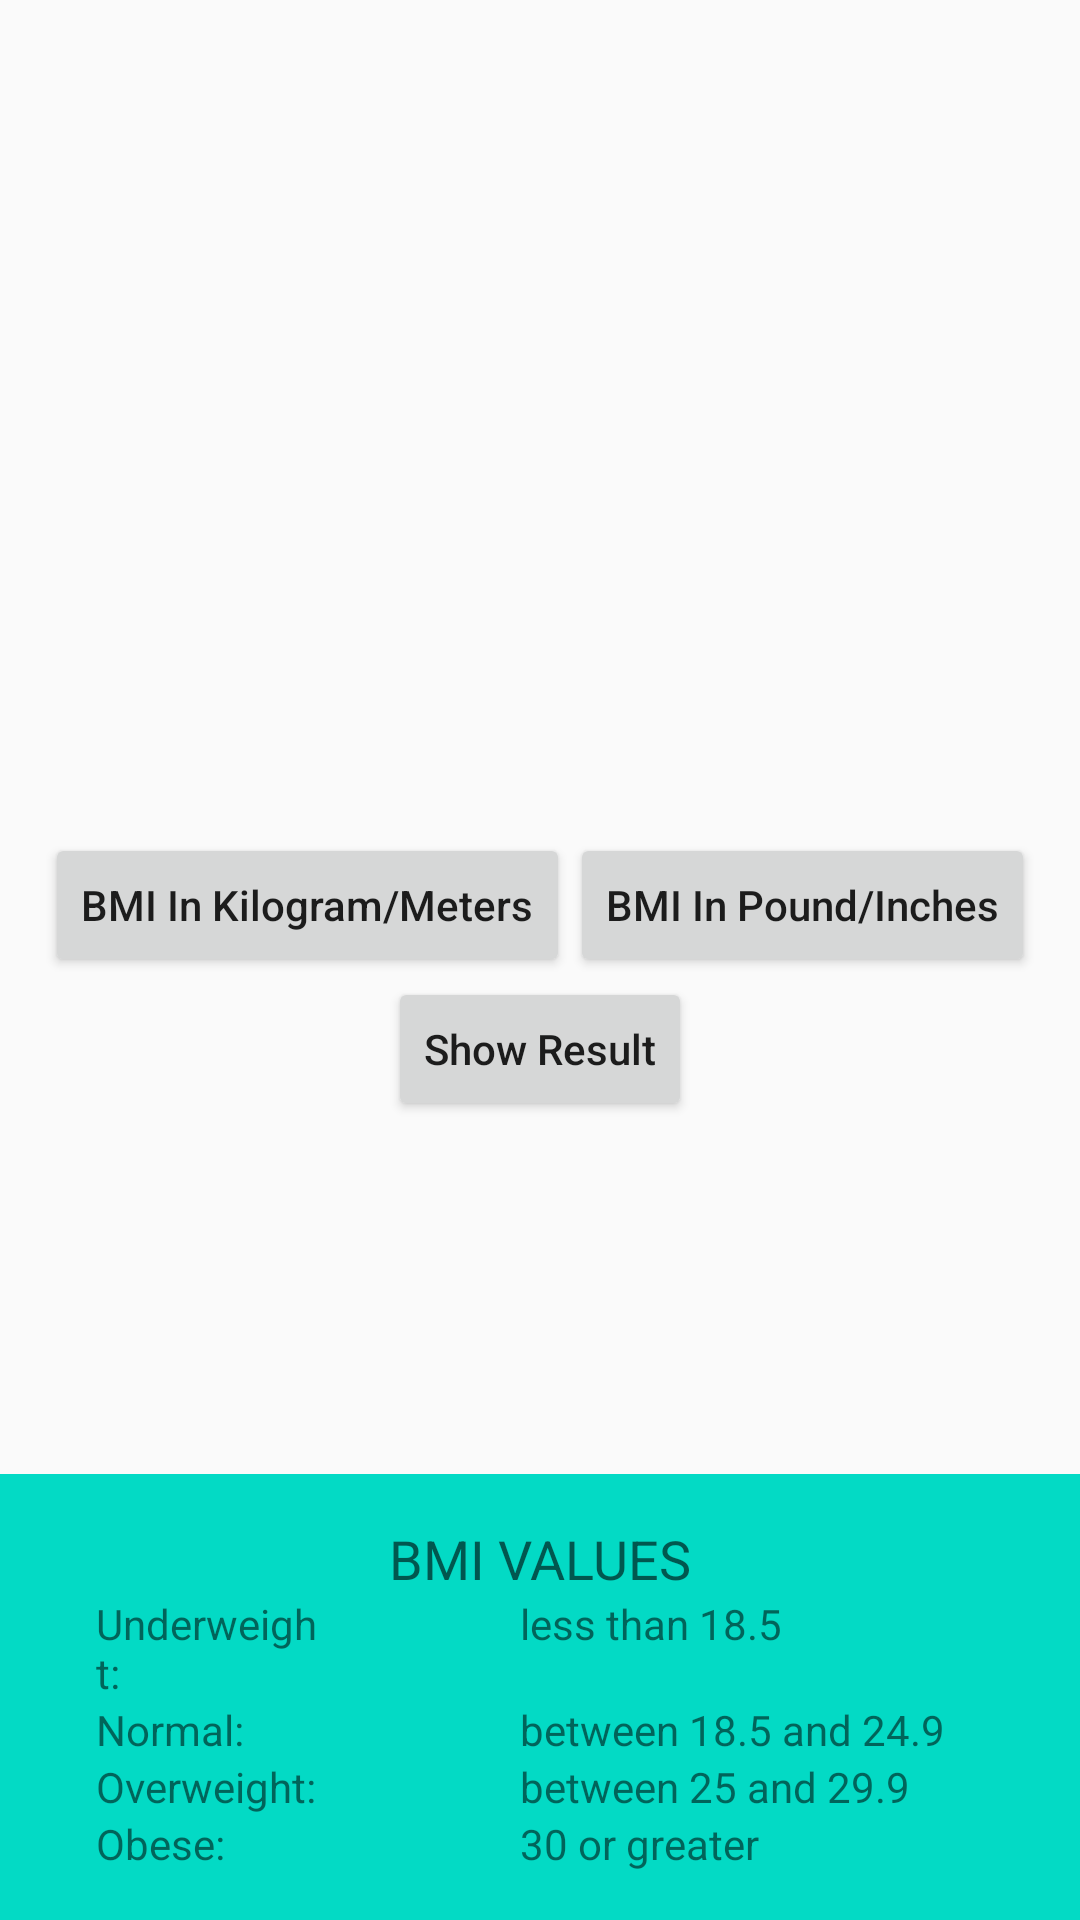

The Android layout XML behind this screen, and the referenced resources:
<!-- AndroidManifest.xml: application theme AppTheme -->
<!-- res/layout/activity_bmi.xml -->
<?xml version="1.0" encoding="utf-8"?>
<RelativeLayout xmlns:android="http://schemas.android.com/apk/res/android"
    xmlns:app="http://schemas.android.com/apk/res-auto"
    xmlns:tools="http://schemas.android.com/tools"
    android:layout_width="match_parent"
    android:layout_height="match_parent"
    android:orientation="vertical"
    tools:context=".BMIActivity">

    <LinearLayout
        android:layout_width="match_parent"
        android:layout_height="wrap_content"
        android:layout_centerInParent="true"
        android:layout_margin="@dimen/activity_vertical_margin"
        android:orientation="vertical">

        <android.support.design.widget.TextInputLayout
            android:layout_width="match_parent"
            android:layout_height="wrap_content">
        <EditText
            android:id="@+id/weight_in_pound_edit_text"
            android:layout_width="match_parent"
            android:layout_height="wrap_content"
            android:inputType="numberDecimal"
            android:hint="@string/hint_weight_in_pound"
            android:visibility="gone"/>
        </android.support.design.widget.TextInputLayout>

        <android.support.design.widget.TextInputLayout
            android:layout_width="match_parent"
            android:layout_height="wrap_content">
        <EditText
            android:id="@+id/height_in_inches_edit_text"
            android:layout_width="match_parent"
            android:layout_height="wrap_content"
            android:inputType="numberDecimal"
            android:hint="@string/hint_height_in_inches"
            android:visibility="gone"/>
        </android.support.design.widget.TextInputLayout>

        <android.support.design.widget.TextInputLayout
            android:layout_width="match_parent"
            android:layout_height="wrap_content">
        <EditText
            android:id="@+id/weight_in_kg_edit_text"
            android:layout_width="match_parent"
            android:layout_height="wrap_content"
            android:inputType="numberDecimal"
            android:hint="@string/hint_weight_in_kg"
            android:visibility="gone"/>
        </android.support.design.widget.TextInputLayout>

        <android.support.design.widget.TextInputLayout
            android:layout_width="match_parent"
            android:layout_height="wrap_content">
        <EditText
            android:id="@+id/height_in_meters_edit_text"
            android:layout_width="match_parent"
            android:layout_height="wrap_content"
            android:inputType="numberDecimal"
            android:hint="@string/hint_height_in_meters"
            android:visibility="gone"/>
        </android.support.design.widget.TextInputLayout>

        <LinearLayout
            android:layout_width="wrap_content"
            android:layout_height="wrap_content"
            android:orientation="horizontal"
            android:layout_gravity="center_horizontal">
            <Button
                android:id="@+id/bmi_kg_meters_button"
                android:layout_width="wrap_content"
                android:layout_height="wrap_content"
                android:text="@string/bmi_in_kg_meters"
                android:textAllCaps="false"/>
            <Button
                android:id="@+id/bmi_pound_inches_button"
                android:layout_width="wrap_content"
                android:layout_height="wrap_content"
                android:text="@string/bmi_in_pound_inches"
                android:textAllCaps="false"/>
        </LinearLayout>

        <Button
            android:id="@+id/show_result_button"
            android:layout_width="wrap_content"
            android:layout_height="wrap_content"
            android:layout_gravity="center_horizontal"
            android:text="@string/calculate"
            android:textAllCaps="false"/>

        <TextView
            android:id="@+id/result_text_view"
            android:layout_width="wrap_content"
            android:layout_height="wrap_content"
            tools:text="@tools:sample/lorem"
            android:layout_gravity="center_horizontal"
            android:gravity="center"
            android:layout_margin="@dimen/activity_vertical_margin"
            android:textSize="24sp"/>

    </LinearLayout>

    <LinearLayout
        android:id="@+id/bottom_details_linear_layout"
        android:layout_width="match_parent"
        android:layout_height="wrap_content"
        android:orientation="vertical"
        android:background="@color/colorAccent"
        android:gravity="center"
        android:layout_alignParentBottom="true">

        <TextView
            android:layout_width="wrap_content"
            android:layout_height="wrap_content"
            android:text="@string/bmi_title"
            android:textAppearance="?android:textAppearanceMedium"
            android:layout_marginTop="16dp"
            android:layout_marginLeft="32dp"
            android:layout_marginRight="32dp"/>

        <LinearLayout
            android:layout_width="match_parent"
            android:layout_height="wrap_content"
            android:orientation="horizontal">
            <TextView
                android:layout_width="0dp"
                android:layout_weight="1"
                android:layout_height="wrap_content"
                android:text="@string/underweight"
                android:layout_marginLeft="32dp"
                android:layout_marginRight="32dp"/>
            <TextView
                android:layout_width="0dp"
                android:layout_weight="2"
                android:layout_height="wrap_content"
                android:text="@string/underweight_value"
                android:layout_marginLeft="32dp"
                android:layout_marginRight="32dp"/>
        </LinearLayout>

        <LinearLayout
            android:layout_width="match_parent"
            android:layout_height="wrap_content"
            android:orientation="horizontal">
            <TextView
                android:layout_width="0dp"
                android:layout_weight="1"
                android:layout_height="wrap_content"
                android:text="@string/normal"
                android:layout_marginLeft="32dp"
                android:layout_marginRight="32dp"/>
            <TextView
                android:layout_width="0dp"
                android:layout_weight="2"
                android:layout_height="wrap_content"
                android:text="@string/normal_value"
                android:layout_marginLeft="32dp"
                android:layout_marginRight="32dp"/>
        </LinearLayout>

        <LinearLayout
            android:layout_width="match_parent"
            android:layout_height="wrap_content"
            android:orientation="horizontal">
            <TextView
                android:layout_width="0dp"
                android:layout_weight="1"
                android:layout_height="wrap_content"
                android:text="@string/overweight"
                android:layout_marginLeft="32dp"
                android:layout_marginRight="32dp"/>
            <TextView
                android:layout_width="0dp"
                android:layout_weight="2"
                android:layout_height="wrap_content"
                android:text="@string/overweight_value"
                android:layout_marginLeft="32dp"
                android:layout_marginRight="32dp"/>
        </LinearLayout>

        <LinearLayout
            android:layout_width="match_parent"
            android:layout_height="wrap_content"
            android:orientation="horizontal"
            android:layout_marginBottom="16dp">
            <TextView
                android:layout_width="0dp"
                android:layout_weight="1"
                android:layout_height="wrap_content"
                android:text="@string/obese"
                android:layout_marginLeft="32dp"
                android:layout_marginRight="32dp"/>
            <TextView
                android:layout_width="0dp"
                android:layout_weight="2"
                android:layout_height="wrap_content"
                android:text="@string/obese_value"
                android:layout_marginLeft="32dp"
                android:layout_marginRight="32dp"/>
        </LinearLayout>

    </LinearLayout>

</RelativeLayout>
<!-- resources referenced by this layout -->
<resources>
  <string name="bmi_in_kg_meters">BMI In Kilogram\/Meters</string>
  <string name="bmi_in_pound_inches">BMI In Pound\/Inches</string>
  <string name="bmi_title">BMI VALUES</string>
  <string name="calculate">Show Result</string>
  <string name="hint_height_in_inches">Enter your Height in Inches</string>
  <string name="hint_height_in_meters">Enter your Height in Meters</string>
  <string name="hint_weight_in_kg">Enter your Weight in Kg</string>
  <string name="hint_weight_in_pound">Enter your Weight in Pound</string>
  <string name="normal">Normal:</string>
  <string name="normal_value">between 18.5 and 24.9</string>
  <string name="obese">Obese:</string>
  <string name="obese_value">30 or greater</string>
  <string name="overweight">Overweight:</string>
  <string name="overweight_value">between 25 and 29.9</string>
  <string name="underweight">Underweight:</string>
  <string name="underweight_value">less than 18.5</string>
  <style name="AppTheme" parent="Theme.AppCompat.Light.DarkActionBar">
          
          <item name="colorPrimary">@color/colorPrimary</item>
          <item name="colorPrimaryDark">@color/colorPrimaryDark</item>
          <item name="colorAccent">@color/colorAccent</item>
      </style>
  <!-- not gathered from this repository: default colours our renderer supplied (Android Studio template values) -->
  <color name="colorPrimary">#FF6200EE</color>
  <color name="colorPrimaryDark">#FF3700B3</color>
  <color name="colorAccent">#FF03DAC5</color>
</resources>
